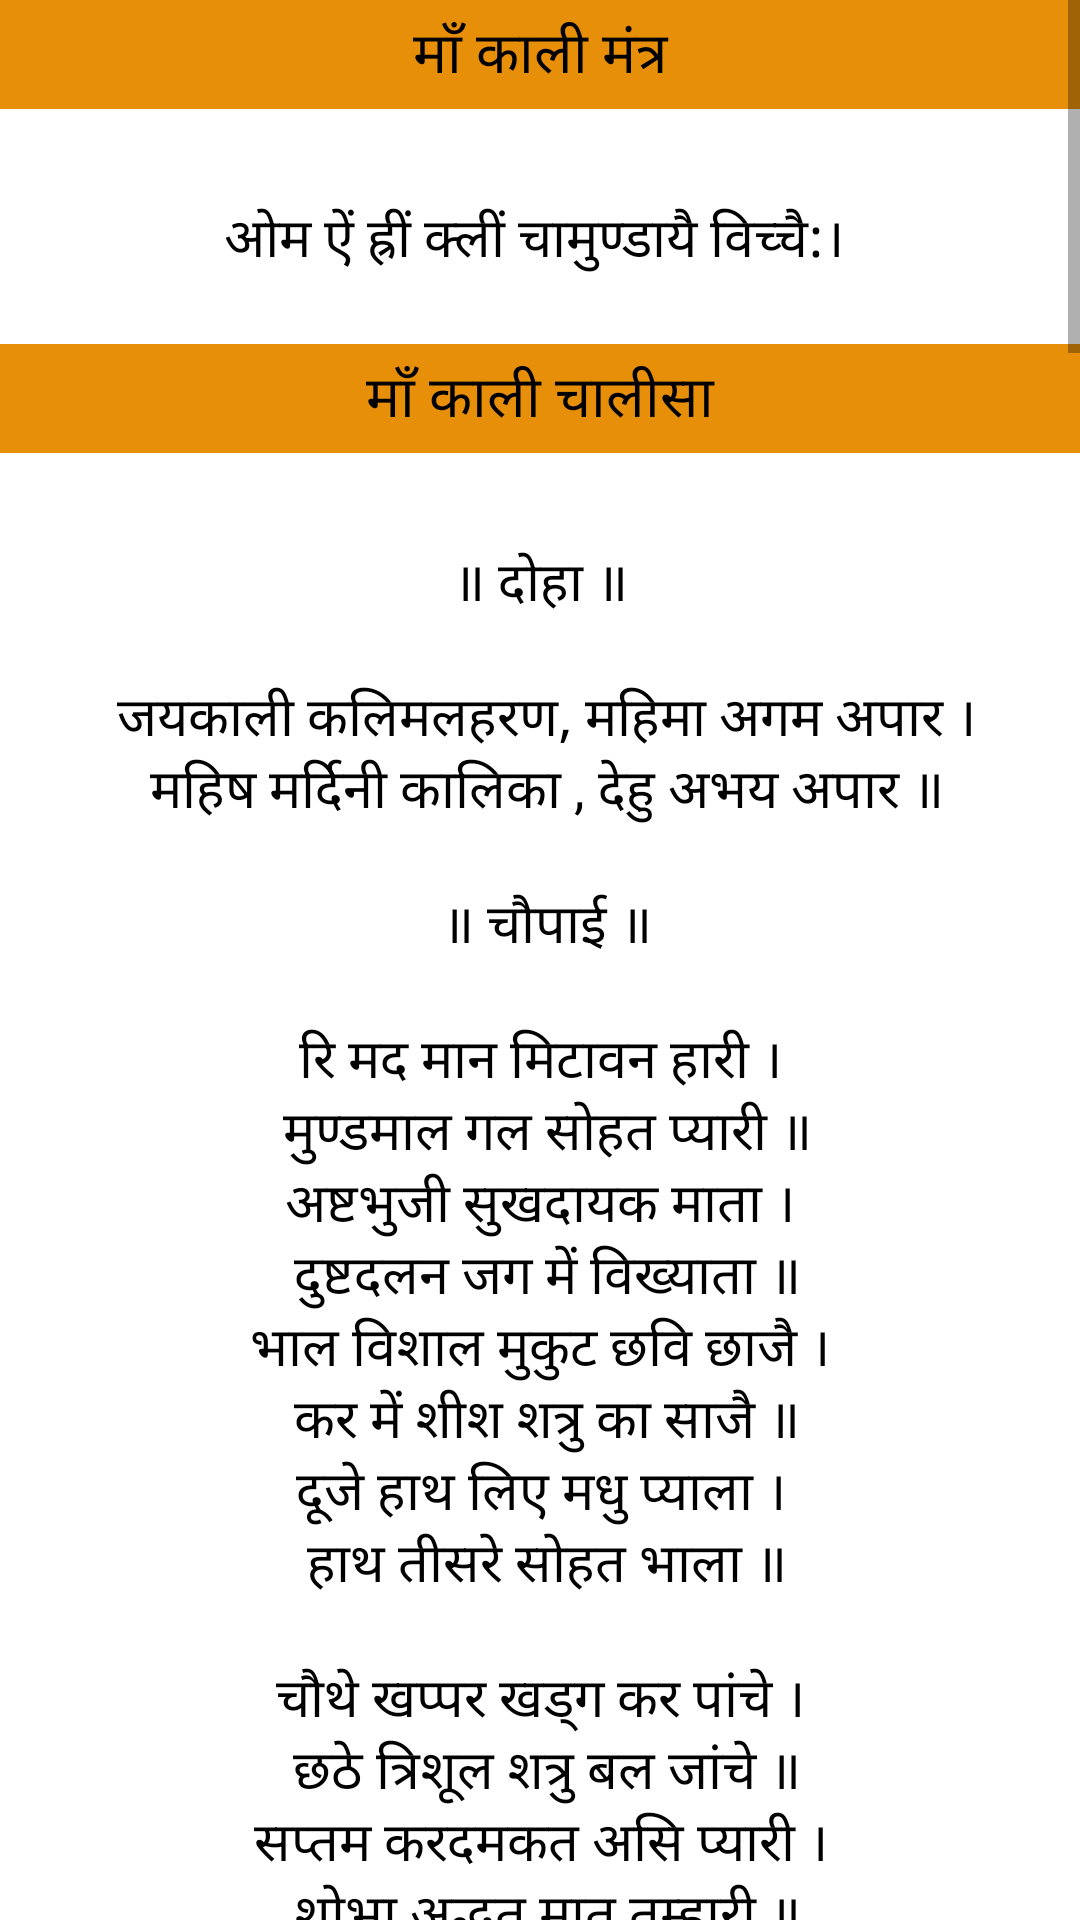

Android layout source for this screen:
<!-- AndroidManifest.xml: application theme Theme.Prayer -->
<!-- res/layout/fragment_kali.xml -->
<?xml version="1.0" encoding="utf-8"?>
<ScrollView
    xmlns:android="http://schemas.android.com/apk/res/android"
    xmlns:tools="http://schemas.android.com/tools"
    android:layout_width="match_parent"
    android:layout_height="match_parent"
    android:orientation="vertical"
    tools:context=".KaliFragment">

    <LinearLayout
        android:layout_width="match_parent"
        android:layout_height="wrap_content"
        android:orientation="vertical">

        <TextView
            android:layout_width="match_parent"
            android:layout_height="wrap_content"
            android:background="@color/color"
            android:gravity="center"
            android:textAppearance="@style/textcolor"
            android:paddingTop="4dp"
            android:paddingBottom="4dp"
            android:text="@string/kmant"
            android:textSize="19sp" />
        <TextView
            android:layout_width="match_parent"
            android:layout_height="wrap_content"
            android:gravity="center"
            android:paddingTop="30dp"
            android:textAppearance="@style/textcolor"
            android:text="@string/kmantra"
            android:textSize="18sp"
            tools:ignore="RtlSymmetry" />

        <TextView
            android:layout_width="match_parent"
            android:layout_height="wrap_content"
            android:background="@color/color"
            android:gravity="center"
            android:paddingTop="4dp"
            android:textAppearance="@style/textcolor"
            android:paddingBottom="4dp"
            android:text="@string/कचालिश"
            android:textSize="19sp" />
        <TextView
            android:layout_width="match_parent"
            android:layout_height="wrap_content"
            android:gravity="center"
            android:paddingTop="30dp"
            android:textAppearance="@style/textcolor"
            android:text="@string/kchalisha"
            android:textSize="18sp"
            tools:ignore="RtlSymmetry" />

        <TextView
            android:layout_width="match_parent"
            android:layout_height="wrap_content"
            android:background="@color/color"
            android:gravity="center"
            android:paddingTop="4dp"
            android:textAppearance="@style/textcolor"
            android:paddingBottom="4dp"
            android:text="@string/माँ_काल"
            android:textSize="19sp" />
        <TextView
            android:layout_width="match_parent"
            android:layout_height="wrap_content"
            android:gravity="center"
            android:paddingTop="30dp"
            android:textAppearance="@style/textcolor"
            android:text="@string/कलिआर्टी"
            android:textSize="18sp"
            tools:ignore="RtlSymmetry" />



    </LinearLayout>

</ScrollView>
<!-- resources referenced by this layout -->
<resources>
  <color name="color">#E88F09</color>
  <string name="kchalisha" tools:ignore="Typos">॥ दोहा ॥\n\n जयकाली कलिमलहरण, महिमा अगम अपार ।\n महिष मर्दिनी कालिका , देहु अभय अपार ॥\n\n ॥ चौपाई ॥\n\n रि मद मान मिटावन हारी । \n मुण्डमाल गल सोहत प्यारी ॥\n अष्टभुजी सुखदायक माता । \n दुष्टदलन जग में विख्याता ॥\n भाल विशाल मुकुट छवि छाजै । \n कर में शीश शत्रु का साजै ॥\n दूजे हाथ लिए मधु प्याला । \n हाथ तीसरे सोहत भाला ॥\n\n चौथे खप्पर खड्ग कर पांचे । \n छठे त्रिशूल शत्रु बल जांचे ॥\n सप्तम करदमकत असि प्यारी । \n शोभा अद्भुत मात तुम्हारी ॥\n अष्टम कर भक्तन वर दाता । \n जग मनहरण रूप ये माता ॥\n भक्तन में अनुरक्त भवानी । \n निशदिन रटें ॠषी-मुनि ज्ञानी ॥\n\n महशक्ति अति प्रबल पुनीता । \n तू ही काली तू ही सीता ॥\n पतित तारिणी हे जग पालक । \n कल्याणी पापी कुल घालक ॥\n शेष सुरेश न पावत पारा । \n गौरी रूप धर्यो इक बारा ॥\n तुम समान दाता नहिं दूजा ।\n विधिवत करें भक्तजन पूजा ॥\n\n रूप भयंकर जब तुम धारा । \n दुष्टदलन कीन्हेहु संहारा ॥\n नाम अनेकन मात तुम्हारे । \n भक्तजनों के संकट टारे ॥\n कलि के कष्ट कलेशन हरनी । \n भव भय मोचन मंगल करनी ॥\n महिमा अगम वेद यश गावैं । \n नारद शारद पार न पावैं ॥\n\n भू पर भार बढ्यौ जब भारी । \n तब तब तुम प्रकटीं महतारी ॥\n आदि अनादि अभय वरदाता । \n विश्वविदित भव संकट त्राता ॥\n कुसमय नाम तुम्हारौ लीन्हा । \n उसको सदा अभय वर दीन्हा ॥\n ध्यान धरें श्रुति शेष सुरेशा । \n काल रूप लखि तुमरो भेषा ॥\n\n कलुआ भैंरों संग तुम्हारे । \n अरि हित रूप भयानक धारे ॥\n सेवक लांगुर रहत अगारी । \n चौसठ जोगन आज्ञाकारी ॥\n त्रेता में रघुवर हित आई । \n दशकंधर की सैन नसाई ॥\n खेला रण का खेल निराला । \n भरा मांस-मज्जा से प्याला ॥\n\n रौद्र रूप लखि दानव भागे । \n कियौ गवन भवन निज त्यागे ॥\n तब ऐसौ तामस चढ़ आयो । \n स्वजन विजन को भेद भुलायो ॥\n ये बालक लखि शंकर आए । \n राह रोक चरनन में धाए ॥\n तब मुख जीभ निकर जो आई ।\n यही रूप प्रचलित है माई ॥\n\n बाढ्यो महिषासुर मद भारी ।\n पीड़ित किए सकल नर-नारी ॥\n करूण पुकार सुनी भक्तन की । \n पीर मिटावन हित जन-जन की ॥\n तब प्रगटी निज सैन समेता । \n नाम पड़ा मां महिष विजेता ॥\n शुंभ निशुंभ हने छन माहीं । \n तुम सम जग दूसर कोउ नाहीं ॥\n\n मान मथनहारी खल दल के । \n सदा सहायक भक्त विकल के ॥\n दीन विहीन करैं नित सेवा । \n पावैं मनवांछित फल मेवा ॥\n संकट में जो सुमिरन करहीं । \n उनके कष्ट मातु तुम हरहीं ॥\n प्रेम सहित जो कीरति गावैं । \n भव बन्धन सों मुक्ती पावैं ॥\n\n काली चालीसा जो पढ़हीं । \n स्वर्गलोक बिनु बंधन चढ़हीं ॥\n दया दृष्टि हेरौ जगदम्बा । \n केहि कारण मां कियौ विलम्बा ॥\n करहु मातु भक्तन रखवाली । \n जयति जयति काली कंकाली ॥\n सेवक दीन अनाथ अनारी । \n भक्तिभाव युति शरण तुम्हारी ॥\n\n ॥ दोहा ॥\n\n प्रेम सहित जो करे, काली चालीसा पाठ ।\n तिनकी पूरन कामना, होय सकल जग ठाठ ॥\n</string>
  <string name="kmant">माँ काली मंत्र</string>
  <string name="kmantra">ओम ऐं ह्रीं क्लीं चामुण्डायै विच्चै:। \n</string>
  <style name="textcolor" parent="android:Widget.Button.Toggle">
          <item name="android:textColor">@color/black</item>
      </style>
  <style name="Theme.Prayer" parent="Theme.MaterialComponents.DayNight.NoActionBar">
          
          <item name="colorPrimary">#2B9E8C</item>
          <item name="colorPrimaryVariant">@color/purple_700</item>
          <item name="colorOnPrimary">@color/white</item>
          
          <item name="colorSecondary">@color/teal_200</item>
          <item name="colorSecondaryVariant">@color/teal_700</item>
          <item name="colorOnSecondary">@color/black</item>
          
          <item name="android:statusBarColor" tools:targetApi="m">@color/black</item>
          
      </style>
  <color name="black">#FF000000</color>
  <color name="purple_700">#FF3700B3</color>
  <color name="white">#FFFFFFFF</color>
  <color name="teal_200">#FF03DAC5</color>
  <color name="teal_700">#FF018786</color>
</resources>
